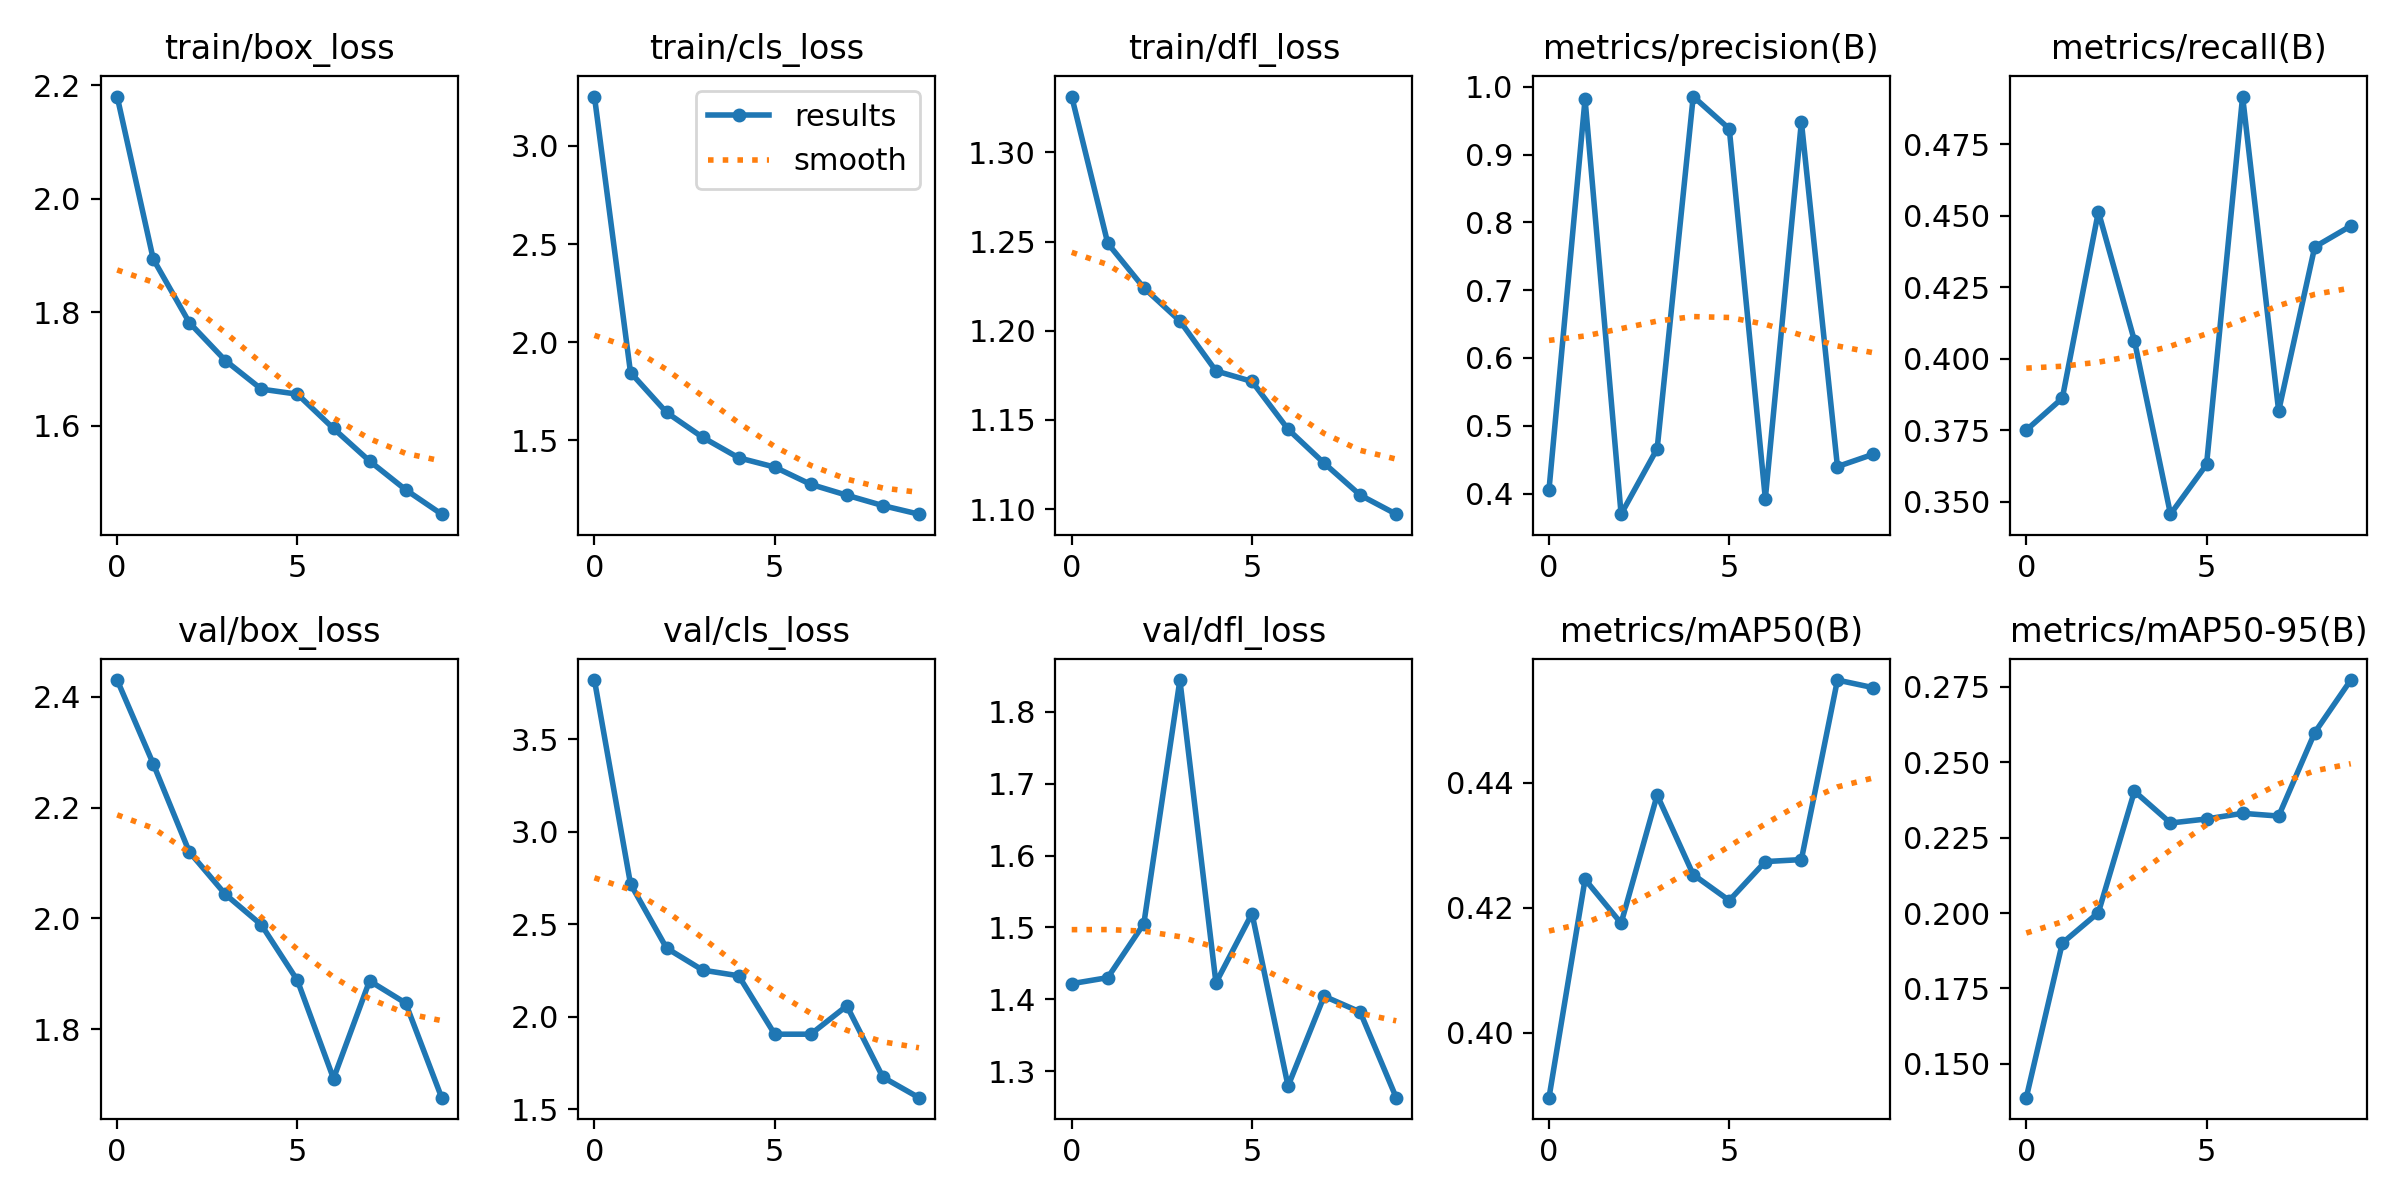

The table this chart was drawn from, first rows:
epoch, train/box_loss, train/cls_loss, train/dfl_loss, metrics/precision(B), metrics/recall(B), metrics/mAP50(B), metrics/mAP50-95(B), val/box_loss, val/cls_loss, val/dfl_loss, lr/pg0, lr/pg1, lr/pg2
0, 2.18, 3.251, 1.331, 0.4057, 0.375, 0.3896, 0.1388, 2.43, 3.82, 1.422, 0.0001729, 0.0001729, 0.0001729
1, 1.894, 1.846, 1.249, 0.9817, 0.3862, 0.4245, 0.19, 2.279, 2.717, 1.43, 0.0003138, 0.0003138, 0.0003138
2, 1.782, 1.643, 1.224, 0.3697, 0.4515, 0.4175, 0.2002, 2.12, 2.37, 1.505, 0.0004199, 0.0004199, 0.0004199
3, 1.715, 1.516, 1.206, 0.4662, 0.4063, 0.438, 0.2404, 2.043, 2.251, 1.844, 0.0003698, 0.0003698, 0.0003698
4, 1.665, 1.412, 1.177, 0.9855, 0.3456, 0.4253, 0.2299, 1.988, 2.22, 1.423, 0.0003698, 0.0003698, 0.0003698
5, 1.656, 1.364, 1.172, 0.9379, 0.363, 0.4211, 0.2312, 1.888, 1.905, 1.519, 0.0003177, 0.0003177, 0.0003177
6, 1.595, 1.276, 1.145, 0.3926, 0.4918, 0.4274, 0.2331, 1.711, 1.905, 1.28, 0.0002656, 0.0002656, 0.0002656
7, 1.538, 1.221, 1.126, 0.9482, 0.3817, 0.4277, 0.2322, 1.887, 2.058, 1.405, 0.0002136, 0.0002136, 0.0002136
8, 1.487, 1.168, 1.108, 0.4399, 0.4391, 0.4564, 0.2599, 1.847, 1.672, 1.383, 0.0001615, 0.0001615, 0.0001615
9, 1.444, 1.125, 1.097, 0.4582, 0.4465, 0.4552, 0.2773, 1.677, 1.561, 1.264, 0.0001094, 0.0001094, 0.0001094
